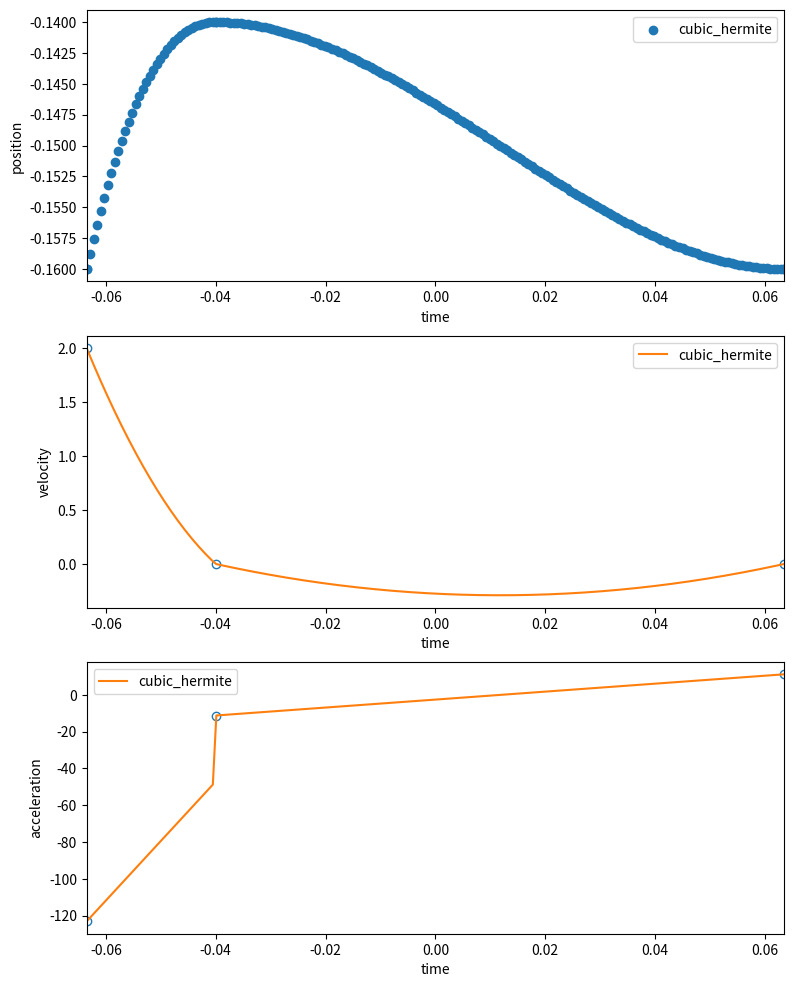

Source code (Python):
#!/usr/bin/env python3
# *_* coding: utf-8 *_*

from scipy.interpolate import CubicSpline
from scipy.interpolate import CubicHermiteSpline
from scipy.interpolate import PchipInterpolator
import matplotlib.pyplot as plt
import numpy as np
"""
Required Packages:
====================================================
pip3 install matplotlib  # Plotting!
pip3 install scipy       # spline interpolation
pip3 install numpy       # vector / matrix library

Also useful:
====================================================
pip3 install yapf        # autoformatting

License:  MIT
"""


def main():
    """
    Simple script to compare different types of spline interpolation.

    Constructs several types of interpolation splines through the same
    data set and plots them. This makes it simple to compare the pros
    and cons for each type of interpolator. The object returned by the
    interpolation solver code are fancy wrappers around vectors of 
    polynomial coefficients. You can read the docs for the interpolation
    library to figure out how to grab these coefficients and do interesting
    things with them. For example, you can manually joint two splines 
    together end to end, or evaluate the splines using your own code.

    See also:
    https://docs.scipy.org/doc/scipy/reference/interpolate.html#module-scipy.interpolate

    Notation:
      t = time (input)
      y = value (output)
    """

    # Arbitrary data to fit the spline through.
    # Try experimenting with changing these values or adding more.
    y_knots = np.array([-.16, -.14, -.16])

    # derivative (slope) at the knots, used only for cubic hermite.
    dy_knots = np.array([2, 0, 0])

    # Fit the spline through the "knot" points
    # Must be monotonically increasing, but not necessarily uniformly spaced
    t_knots = np.array([-0.0635, -0.04, 0.0635])

    # Plot the spline using the "evaluation" points
    t_eval = np.linspace(t_knots[0], t_knots[-1], 200)

    # Empty dictionary, we will add different types of interpolation
    # splines here. This can then be used later on by plotting code.
    y_traj = dict()

    # Here are two common boundary conditions used for cubic "spline" interplation.
    # Try experimenting with different boundary condition types (`bc_type`)
    # - Pro: smooth (continuous acceleration)
    # - Con: globally coupled, overshoot ("ringing"), requires sparse solve
    #y_traj["spline_natural"] = CubicSpline(t_knots, y_knots, bc_type='natural')
    #print(y_traj)
    #y_traj["spline_clamped"] = CubicSpline(t_knots, y_knots, bc_type='clamped')

    # Here I manually set zero velocity at the knots. Experiment with other choices
    # for the slopes and see how that affects the interpolation.
    # - Pro: really simple, exact control over shape, locally coupled
    # - Con: need to select good slopes, discontinuous acceleration
    y_traj["cubic_hermite"] = CubicHermiteSpline(t_knots, y_knots, dy_knots)
    
    points = []
    check_x = np.arange(-0.0635, 0.0635,0.0025)
    for i in range(len(check_x)):
        num = check_x[i]
        print(y_traj["cubic_hermite"](num))
        points.append(y_traj["cubic_hermite"](num))
    print(points)
    # Uses a fancy heuristic to compute the intermediate slopes, then uses the
    # interpolation under the hood to construct the spline.
    # - Pro: no overshoot, locally coupled, no need for interior slopes
    # - Con: discontinuous acceleration
    #y_traj["monotone_pchip"] = PchipInterpolator(t_knots, y_knots)

    # Give names to derivatives to make plotting code more readable.
    POS = 0
    VEL = 1
    ACC = 2

    # Set up the figure and axes
    fig, axes = plt.subplots(ncols=1, nrows=3, num=4, figsize=(9, 12))
    axes[POS].plot(t_knots, y_knots, 'o')

    # Plot each of the interpolation methods
    for name, spline in y_traj.items():

        axes[POS].scatter(t_eval, spline(t_eval, POS), label=name)

        axes[VEL].plot(t_knots, spline(t_knots, VEL), 'o', mfc='none')
        axes[VEL].plot(t_eval, spline(t_eval, VEL), label=name)

        axes[ACC].plot(t_knots, spline(t_knots, ACC), 'o', mfc='none')
        axes[ACC].plot(t_eval, spline(t_eval, ACC), label=name)

    # Clean up the plots a bit:
    for idx, label in enumerate(("position", "velocity", "acceleration")):
        axes[idx].legend()
        axes[idx].set(xlabel='time', ylabel=label)
        axes[idx].set_xlim(t_knots[0], t_knots[-1])

    plt.show()


if '__main__' == __name__:
    main()